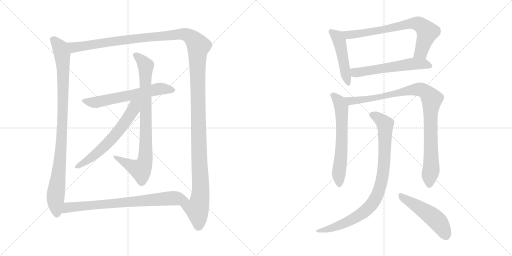
t = 0.00 s
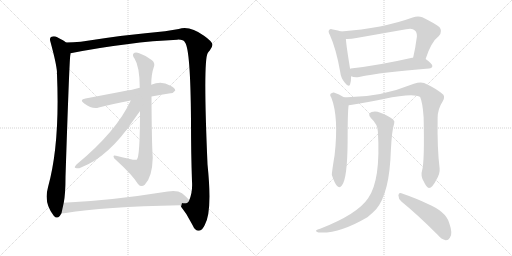
t = 2.30 s
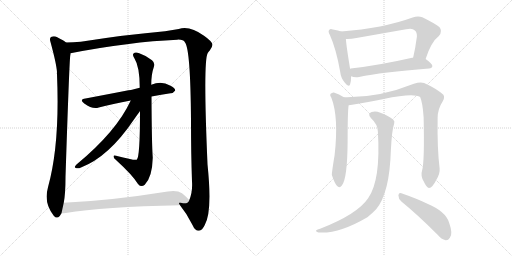
t = 4.59 s
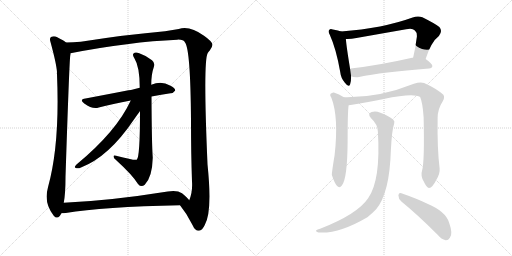
t = 6.89 s
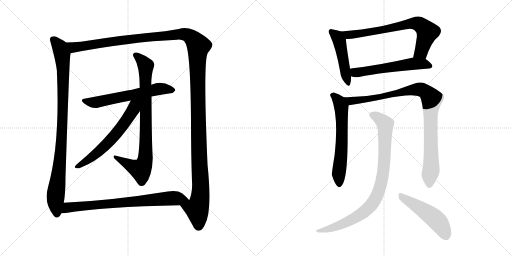
t = 9.19 s
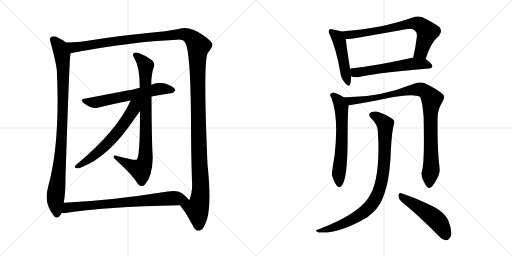
t = 11.49 s

The animated SVG that drew these frames (rendered in a browser with its animation timeline set to each time). Animation: 13 CSS @keyframes rules; one cycle of 11.49 s.

<svg version="1.1" viewBox="0 0 2048 1024" xmlns="http://www.w3.org/2000/svg">
  <g stroke="lightgray" stroke-dasharray="1,1" stroke-width="1" transform="scale(4, 4)">
    <line x1="0" y1="0" x2="256" y2="256"></line>
    <line x1="256" y1="0" x2="0" y2="256"></line>
    <line x1="128" y1="0" x2="128" y2="256"></line>
    <line x1="0" y1="128" x2="256" y2="128"></line>
    <line x1="256" y1="0" x2="512" y2="256"></line>
    <line x1="512" y1="0" x2="256" y2="256"></line>
    <line x1="384" y1="0" x2="384" y2="256"></line>
    <line x1="256" y1="128" x2="512" y2="128"></line>
  </g>
<g transform="scale(1, -1) translate(0, -850)">
   <style type="text/css">
    @keyframes keyframes0 {
      from {
       stroke: black;
       stroke-dashoffset: 969;
       stroke-width: 128;
       }
       76% {
       animation-timing-function: step-end;
       stroke: black;
       stroke-dashoffset: 0;
       stroke-width: 128;
       }
       to {
       stroke: black;
       stroke-width: 1024;
       }
       }
       #make-me-a-hanzi-animation-0 {
         animation: keyframes0 1.038574s both;
         animation-delay: 0.000000s;
         animation-timing-function: linear;
       }
    @keyframes keyframes1 {
      from {
       stroke: black;
       stroke-dashoffset: 1529;
       stroke-width: 128;
       }
       83% {
       animation-timing-function: step-end;
       stroke: black;
       stroke-dashoffset: 0;
       stroke-width: 128;
       }
       to {
       stroke: black;
       stroke-width: 1024;
       }
       }
       #make-me-a-hanzi-animation-1 {
         animation: keyframes1 1.494303s both;
         animation-delay: 1.038574s;
         animation-timing-function: linear;
       }
    @keyframes keyframes2 {
      from {
       stroke: black;
       stroke-dashoffset: 616;
       stroke-width: 128;
       }
       67% {
       animation-timing-function: step-end;
       stroke: black;
       stroke-dashoffset: 0;
       stroke-width: 128;
       }
       to {
       stroke: black;
       stroke-width: 1024;
       }
       }
       #make-me-a-hanzi-animation-2 {
         animation: keyframes2 0.751302s both;
         animation-delay: 2.532877s;
         animation-timing-function: linear;
       }
    @keyframes keyframes3 {
      from {
       stroke: black;
       stroke-dashoffset: 850;
       stroke-width: 128;
       }
       73% {
       animation-timing-function: step-end;
       stroke: black;
       stroke-dashoffset: 0;
       stroke-width: 128;
       }
       to {
       stroke: black;
       stroke-width: 1024;
       }
       }
       #make-me-a-hanzi-animation-3 {
         animation: keyframes3 0.941732s both;
         animation-delay: 3.284179s;
         animation-timing-function: linear;
       }
    @keyframes keyframes4 {
      from {
       stroke: black;
       stroke-dashoffset: 622;
       stroke-width: 128;
       }
       67% {
       animation-timing-function: step-end;
       stroke: black;
       stroke-dashoffset: 0;
       stroke-width: 128;
       }
       to {
       stroke: black;
       stroke-width: 1024;
       }
       }
       #make-me-a-hanzi-animation-4 {
         animation: keyframes4 0.756185s both;
         animation-delay: 4.225911s;
         animation-timing-function: linear;
       }
    @keyframes keyframes5 {
      from {
       stroke: black;
       stroke-dashoffset: 763;
       stroke-width: 128;
       }
       71% {
       animation-timing-function: step-end;
       stroke: black;
       stroke-dashoffset: 0;
       stroke-width: 128;
       }
       to {
       stroke: black;
       stroke-width: 1024;
       }
       }
       #make-me-a-hanzi-animation-5 {
         animation: keyframes5 0.870931s both;
         animation-delay: 4.982096s;
         animation-timing-function: linear;
       }
    @keyframes keyframes6 {
      from {
       stroke: black;
       stroke-dashoffset: 478;
       stroke-width: 128;
       }
       61% {
       animation-timing-function: step-end;
       stroke: black;
       stroke-dashoffset: 0;
       stroke-width: 128;
       }
       to {
       stroke: black;
       stroke-width: 1024;
       }
       }
       #make-me-a-hanzi-animation-6 {
         animation: keyframes6 0.638997s both;
         animation-delay: 5.853027s;
         animation-timing-function: linear;
       }
    @keyframes keyframes7 {
      from {
       stroke: black;
       stroke-dashoffset: 727;
       stroke-width: 128;
       }
       70% {
       animation-timing-function: step-end;
       stroke: black;
       stroke-dashoffset: 0;
       stroke-width: 128;
       }
       to {
       stroke: black;
       stroke-width: 1024;
       }
       }
       #make-me-a-hanzi-animation-7 {
         animation: keyframes7 0.841634s both;
         animation-delay: 6.492024s;
         animation-timing-function: linear;
       }
    @keyframes keyframes8 {
      from {
       stroke: black;
       stroke-dashoffset: 575;
       stroke-width: 128;
       }
       65% {
       animation-timing-function: step-end;
       stroke: black;
       stroke-dashoffset: 0;
       stroke-width: 128;
       }
       to {
       stroke: black;
       stroke-width: 1024;
       }
       }
       #make-me-a-hanzi-animation-8 {
         animation: keyframes8 0.717936s both;
         animation-delay: 7.333658s;
         animation-timing-function: linear;
       }
    @keyframes keyframes9 {
      from {
       stroke: black;
       stroke-dashoffset: 625;
       stroke-width: 128;
       }
       67% {
       animation-timing-function: step-end;
       stroke: black;
       stroke-dashoffset: 0;
       stroke-width: 128;
       }
       to {
       stroke: black;
       stroke-width: 1024;
       }
       }
       #make-me-a-hanzi-animation-9 {
         animation: keyframes9 0.758626s both;
         animation-delay: 8.051594s;
         animation-timing-function: linear;
       }
    @keyframes keyframes10 {
      from {
       stroke: black;
       stroke-dashoffset: 969;
       stroke-width: 128;
       }
       76% {
       animation-timing-function: step-end;
       stroke: black;
       stroke-dashoffset: 0;
       stroke-width: 128;
       }
       to {
       stroke: black;
       stroke-width: 1024;
       }
       }
       #make-me-a-hanzi-animation-10 {
         animation: keyframes10 1.038574s both;
         animation-delay: 8.810220s;
         animation-timing-function: linear;
       }
    @keyframes keyframes11 {
      from {
       stroke: black;
       stroke-dashoffset: 896;
       stroke-width: 128;
       }
       74% {
       animation-timing-function: step-end;
       stroke: black;
       stroke-dashoffset: 0;
       stroke-width: 128;
       }
       to {
       stroke: black;
       stroke-width: 1024;
       }
       }
       #make-me-a-hanzi-animation-11 {
         animation: keyframes11 0.979167s both;
         animation-delay: 9.848794s;
         animation-timing-function: linear;
       }
    @keyframes keyframes12 {
      from {
       stroke: black;
       stroke-dashoffset: 499;
       stroke-width: 128;
       }
       62% {
       animation-timing-function: step-end;
       stroke: black;
       stroke-dashoffset: 0;
       stroke-width: 128;
       }
       to {
       stroke: black;
       stroke-width: 1024;
       }
       }
       #make-me-a-hanzi-animation-12 {
         animation: keyframes12 0.656087s both;
         animation-delay: 10.827961s;
         animation-timing-function: linear;
       }
</style>
<path d="M 264.0 680.5 Q 257.0 687.5 229.0 701.5 Q 217.0 707.5 204.0 702.5 Q 197.0 696.5 202.0 682.5 Q 226.0 594.5 228.0 561.5 Q 227.0 557.5 228.0 552.5 Q 240.0 272.5 192.0 101.5 Q 174.0 37.5 215.0 -12.5 Q 227.0 -27.5 239.0 -13.5 Q 243.0 -7.5 246.0 -2.5 L 255.0 39.5 Q 262.0 76.5 262.0 142.5 Q 277.0 599.5 281.0 628.5 Q 282.0 632.5 282.0 637.5 C 285.0 666.5 285.0 666.5 264.0 680.5 Z" fill="lightgray"></path> 
<path d="M 720.0 29.5 Q 748.0 -4.5 770.0 -49.5 Q 780.0 -73.5 796.0 -72.5 Q 809.0 -71.5 819.0 -49.5 Q 850.0 1.5 830.0 193.5 Q 812.0 607.5 831.0 638.5 Q 834.0 644.5 839.0 648.5 Q 849.0 661.5 850.0 671.5 Q 849.0 684.5 816.0 707.5 Q 758.0 749.5 715.0 734.5 Q 694.0 731.5 660.0 725.5 Q 507.0 712.5 323.0 683.5 Q 292.0 680.5 264.0 680.5 C 234.0 679.5 253.0 631.5 282.0 637.5 Q 519.0 683.5 709.0 691.5 Q 734.0 692.5 740.0 680.5 Q 762.0 653.5 764.0 368.5 Q 764.0 236.5 768.0 124.5 Q 771.0 81.5 757.0 49.5 C 749.0 20.5 702.0 53.5 720.0 29.5 Z" fill="lightgray"></path> 
<path d="M 606.0 464.5 Q 646.0 471.5 682.0 477.5 Q 692.0 476.5 701.0 488.5 Q 701.0 498.5 680.0 508.5 Q 646.0 527.5 605.0 511.5 L 559.0 499.5 Q 543.0 496.5 528.0 491.5 Q 521.0 491.5 342.0 456.5 Q 315.0 452.5 337.0 436.5 Q 370.0 412.5 395.0 420.5 Q 450.0 435.5 523.0 448.5 L 606.0 464.5 Z" fill="lightgray"></path> 
<path d="M 560.0 406.5 Q 560.0 220.5 547.0 211.5 Q 540.0 207.5 464.0 227.5 Q 454.0 230.5 454.0 224.5 Q 454.0 217.5 464.0 210.5 Q 530.0 150.5 552.0 114.5 Q 565.0 98.5 579.0 111.5 Q 609.0 141.5 611.0 219.5 Q 607.0 273.5 606.0 464.5 L 605.0 511.5 Q 605.0 553.5 615.0 581.5 Q 622.0 597.5 608.0 609.5 Q 584.0 628.5 557.0 637.5 Q 541.0 643.5 534.0 636.5 Q 528.0 630.5 538.0 616.5 Q 559.0 583.5 559.0 499.5 L 560.0 406.5 Z" fill="lightgray"></path> 
<path d="M 523.0 448.5 Q 466.0 324.5 306.0 192.5 Q 294.0 179.5 303.0 178.5 Q 312.0 174.5 324.0 180.5 Q 435.0 223.5 533.0 368.5 Q 552.0 395.5 560.0 406.5 C 600.0 462.5 545.0 495.5 523.0 448.5 Z" fill="lightgray"></path> 
<path d="M 246.0 -2.5 Q 255.0 -2.5 263.0 -1.5 Q 411.0 23.5 720.0 29.5 C 750.0 30.5 774.0 30.5 757.0 49.5 Q 750.0 59.5 728.0 77.5 Q 709.0 90.5 671.0 84.5 Q 440.0 47.5 255.0 39.5 C 225.0 38.5 216.0 -4.5 246.0 -2.5 Z" fill="lightgray"></path> 
<path d="M 1364.5 724.0 Q 1354.5 728.0 1331.5 732.0 Q 1321.5 736.0 1317.5 731.0 Q 1310.5 725.0 1319.5 710.0 Q 1344.5 655.0 1360.5 564.0 Q 1363.5 537.0 1379.5 519.0 Q 1395.5 498.0 1400.5 513.0 Q 1404.5 525.0 1404.5 545.0 L 1400.5 574.0 Q 1385.5 665.0 1383.5 694.0 C 1381.5 718.0 1381.5 718.0 1364.5 724.0 Z" fill="lightgray"></path> 
<path d="M 1702.5 614.0 Q 1724.5 683.0 1755.5 706.0 Q 1771.5 725.0 1757.5 742.0 Q 1741.5 755.0 1689.5 781.0 Q 1671.5 788.0 1650.5 780.0 Q 1532.5 737.0 1364.5 724.0 C 1334.5 722.0 1353.5 694.0 1383.5 694.0 Q 1402.5 693.0 1425.5 698.0 L 1624.5 733.0 Q 1649.5 739.0 1659.5 728.0 Q 1668.5 721.0 1667.5 703.0 Q 1661.5 657.0 1652.5 619.0 C 1645.5 590.0 1692.5 586.0 1702.5 614.0 Z" fill="lightgray"></path> 
<path d="M 1404.5 545.0 Q 1417.5 539.0 1436.5 542.0 Q 1524.5 561.0 1716.5 576.0 Q 1728.5 577.0 1729.5 586.0 Q 1729.5 595.0 1702.5 614.0 C 1688.5 624.0 1682.5 623.0 1652.5 619.0 Q 1651.5 620.0 1648.5 619.0 Q 1512.5 588.0 1402.5 576.0 Q 1401.5 576.0 1400.5 574.0 C 1371.5 565.0 1375.5 554.0 1404.5 545.0 Z" fill="lightgray"></path> 
<path d="M 1375.5 461.0 Q 1356.5 474.0 1335.5 480.0 Q 1328.5 481.0 1321.5 474.0 Q 1318.5 468.0 1325.5 459.0 Q 1355.5 381.0 1338.5 230.0 Q 1326.5 157.0 1327.5 150.0 Q 1337.5 119.0 1347.5 107.0 Q 1357.5 95.0 1367.5 108.0 Q 1389.5 135.0 1390.5 284.0 Q 1390.5 405.0 1394.5 429.0 C 1396.5 448.0 1396.5 448.0 1375.5 461.0 Z" fill="lightgray"></path> 
<path d="M 1688.5 169.0 Q 1681.5 147.0 1694.5 125.0 Q 1707.5 97.0 1716.5 98.0 Q 1729.5 99.0 1745.5 131.0 Q 1760.5 156.0 1758.5 176.0 Q 1748.5 255.0 1750.5 378.0 Q 1750.5 414.0 1770.5 444.0 Q 1780.5 460.0 1773.5 471.0 Q 1745.5 496.0 1696.5 518.0 Q 1680.5 524.0 1655.5 515.0 Q 1514.5 458.0 1375.5 461.0 C 1345.5 461.0 1364.5 424.0 1394.5 429.0 Q 1398.5 430.0 1402.5 430.0 Q 1477.5 443.0 1534.5 454.0 Q 1654.5 479.0 1680.5 462.0 Q 1690.5 440.0 1694.5 381.0 Q 1698.5 203.0 1688.5 169.0 Z" fill="lightgray"></path> 
<path d="M 1511.5 324.0 Q 1523.5 129.0 1472.5 57.0 Q 1429.5 -7.0 1280.5 -65.0 Q 1268.5 -68.0 1265.5 -71.0 Q 1259.5 -75.0 1274.5 -80.0 Q 1355.5 -86.0 1469.5 -19.0 Q 1488.5 -4.0 1504.5 13.0 Q 1558.5 77.0 1563.5 250.0 Q 1567.5 329.0 1576.5 355.0 Q 1580.5 365.0 1572.5 372.0 Q 1554.5 387.0 1521.5 399.0 Q 1502.5 408.0 1486.5 402.0 Q 1468.5 395.0 1483.5 378.0 Q 1510.5 353.0 1511.5 324.0 Z" fill="lightgray"></path> 
<path d="M 1605.5 44.0 Q 1669.5 -8.0 1748.5 -87.0 Q 1766.5 -108.0 1782.5 -111.0 Q 1792.5 -112.0 1799.5 -101.0 Q 1812.5 -86.0 1796.5 -41.0 Q 1783.5 4.0 1709.5 35.0 Q 1666.5 56.0 1605.5 77.0 Q 1595.5 81.0 1593.5 69.0 Q 1593.5 54.0 1605.5 44.0 Z" fill="lightgray"></path> 
      <clipPath id="make-me-a-hanzi-clip-0">
      <path d="M 264.0 680.5 Q 257.0 687.5 229.0 701.5 Q 217.0 707.5 204.0 702.5 Q 197.0 696.5 202.0 682.5 Q 226.0 594.5 228.0 561.5 Q 227.0 557.5 228.0 552.5 Q 240.0 272.5 192.0 101.5 Q 174.0 37.5 215.0 -12.5 Q 227.0 -27.5 239.0 -13.5 Q 243.0 -7.5 246.0 -2.5 L 255.0 39.5 Q 262.0 76.5 262.0 142.5 Q 277.0 599.5 281.0 628.5 Q 282.0 632.5 282.0 637.5 C 285.0 666.5 285.0 666.5 264.0 680.5 Z" fill="lightgray"></path>
      </clipPath>
      <path clip-path="url(#make-me-a-hanzi-clip-0)" d="M 212.0 693.5 L 237.0 665.5 L 249.0 631.5 L 253.0 549.5 L 244.0 240.5 L 222.0 61.5 L 227.0 -6.5 " fill="none" id="make-me-a-hanzi-animation-0" stroke-dasharray="841 1682" stroke-linecap="round"></path>

      <clipPath id="make-me-a-hanzi-clip-1">
      <path d="M 720.0 29.5 Q 748.0 -4.5 770.0 -49.5 Q 780.0 -73.5 796.0 -72.5 Q 809.0 -71.5 819.0 -49.5 Q 850.0 1.5 830.0 193.5 Q 812.0 607.5 831.0 638.5 Q 834.0 644.5 839.0 648.5 Q 849.0 661.5 850.0 671.5 Q 849.0 684.5 816.0 707.5 Q 758.0 749.5 715.0 734.5 Q 694.0 731.5 660.0 725.5 Q 507.0 712.5 323.0 683.5 Q 292.0 680.5 264.0 680.5 C 234.0 679.5 253.0 631.5 282.0 637.5 Q 519.0 683.5 709.0 691.5 Q 734.0 692.5 740.0 680.5 Q 762.0 653.5 764.0 368.5 Q 764.0 236.5 768.0 124.5 Q 771.0 81.5 757.0 49.5 C 749.0 20.5 702.0 53.5 720.0 29.5 Z" fill="lightgray"></path>
      </clipPath>
      <path clip-path="url(#make-me-a-hanzi-clip-1)" d="M 271.0 675.5 L 294.0 660.5 L 524.0 694.5 L 727.0 714.5 L 755.0 707.5 L 786.0 679.5 L 793.0 664.5 L 791.0 436.5 L 803.0 114.5 L 800.0 60.5 L 788.0 14.5 L 794.0 -55.5 " fill="none" id="make-me-a-hanzi-animation-1" stroke-dasharray="1401 2802" stroke-linecap="round"></path>

      <clipPath id="make-me-a-hanzi-clip-2">
      <path d="M 606.0 464.5 Q 646.0 471.5 682.0 477.5 Q 692.0 476.5 701.0 488.5 Q 701.0 498.5 680.0 508.5 Q 646.0 527.5 605.0 511.5 L 559.0 499.5 Q 543.0 496.5 528.0 491.5 Q 521.0 491.5 342.0 456.5 Q 315.0 452.5 337.0 436.5 Q 370.0 412.5 395.0 420.5 Q 450.0 435.5 523.0 448.5 L 606.0 464.5 Z" fill="lightgray"></path>
      </clipPath>
      <path clip-path="url(#make-me-a-hanzi-clip-2)" d="M 337.0 447.5 L 378.0 440.5 L 632.0 494.5 L 691.0 489.5 " fill="none" id="make-me-a-hanzi-animation-2" stroke-dasharray="488 976" stroke-linecap="round"></path>

      <clipPath id="make-me-a-hanzi-clip-3">
      <path d="M 560.0 406.5 Q 560.0 220.5 547.0 211.5 Q 540.0 207.5 464.0 227.5 Q 454.0 230.5 454.0 224.5 Q 454.0 217.5 464.0 210.5 Q 530.0 150.5 552.0 114.5 Q 565.0 98.5 579.0 111.5 Q 609.0 141.5 611.0 219.5 Q 607.0 273.5 606.0 464.5 L 605.0 511.5 Q 605.0 553.5 615.0 581.5 Q 622.0 597.5 608.0 609.5 Q 584.0 628.5 557.0 637.5 Q 541.0 643.5 534.0 636.5 Q 528.0 630.5 538.0 616.5 Q 559.0 583.5 559.0 499.5 L 560.0 406.5 Z" fill="lightgray"></path>
      </clipPath>
      <path clip-path="url(#make-me-a-hanzi-clip-3)" d="M 542.0 630.5 L 567.0 609.5 L 583.0 584.5 L 581.0 211.5 L 563.0 171.5 L 460.0 222.5 " fill="none" id="make-me-a-hanzi-animation-3" stroke-dasharray="722 1444" stroke-linecap="round"></path>

      <clipPath id="make-me-a-hanzi-clip-4">
      <path d="M 523.0 448.5 Q 466.0 324.5 306.0 192.5 Q 294.0 179.5 303.0 178.5 Q 312.0 174.5 324.0 180.5 Q 435.0 223.5 533.0 368.5 Q 552.0 395.5 560.0 406.5 C 600.0 462.5 545.0 495.5 523.0 448.5 Z" fill="lightgray"></path>
      </clipPath>
      <path clip-path="url(#make-me-a-hanzi-clip-4)" d="M 554.0 449.5 L 509.0 373.5 L 445.0 292.5 L 380.0 231.5 L 309.0 184.5 " fill="none" id="make-me-a-hanzi-animation-4" stroke-dasharray="494 988" stroke-linecap="round"></path>

      <clipPath id="make-me-a-hanzi-clip-5">
      <path d="M 246.0 -2.5 Q 255.0 -2.5 263.0 -1.5 Q 411.0 23.5 720.0 29.5 C 750.0 30.5 774.0 30.5 757.0 49.5 Q 750.0 59.5 728.0 77.5 Q 709.0 90.5 671.0 84.5 Q 440.0 47.5 255.0 39.5 C 225.0 38.5 216.0 -4.5 246.0 -2.5 Z" fill="lightgray"></path>
      </clipPath>
      <path clip-path="url(#make-me-a-hanzi-clip-5)" d="M 250.0 3.5 L 271.0 20.5 L 305.0 24.5 L 683.0 57.5 L 749.0 49.5 " fill="none" id="make-me-a-hanzi-animation-5" stroke-dasharray="635 1270" stroke-linecap="round"></path>

      <clipPath id="make-me-a-hanzi-clip-6">
      <path d="M 1364.5 724.0 Q 1354.5 728.0 1331.5 732.0 Q 1321.5 736.0 1317.5 731.0 Q 1310.5 725.0 1319.5 710.0 Q 1344.5 655.0 1360.5 564.0 Q 1363.5 537.0 1379.5 519.0 Q 1395.5 498.0 1400.5 513.0 Q 1404.5 525.0 1404.5 545.0 L 1400.5 574.0 Q 1385.5 665.0 1383.5 694.0 C 1381.5 718.0 1381.5 718.0 1364.5 724.0 Z" fill="lightgray"></path>
      </clipPath>
      <path clip-path="url(#make-me-a-hanzi-clip-6)" d="M 1325.5 724.0 L 1345.5 707.0 L 1357.5 686.0 L 1390.5 518.0 " fill="none" id="make-me-a-hanzi-animation-6" stroke-dasharray="350 700" stroke-linecap="round"></path>

      <clipPath id="make-me-a-hanzi-clip-7">
      <path d="M 1702.5 614.0 Q 1724.5 683.0 1755.5 706.0 Q 1771.5 725.0 1757.5 742.0 Q 1741.5 755.0 1689.5 781.0 Q 1671.5 788.0 1650.5 780.0 Q 1532.5 737.0 1364.5 724.0 C 1334.5 722.0 1353.5 694.0 1383.5 694.0 Q 1402.5 693.0 1425.5 698.0 L 1624.5 733.0 Q 1649.5 739.0 1659.5 728.0 Q 1668.5 721.0 1667.5 703.0 Q 1661.5 657.0 1652.5 619.0 C 1645.5 590.0 1692.5 586.0 1702.5 614.0 Z" fill="lightgray"></path>
      </clipPath>
      <path clip-path="url(#make-me-a-hanzi-clip-7)" d="M 1373.5 723.0 L 1382.5 714.0 L 1402.5 710.0 L 1637.5 755.0 L 1671.5 755.0 L 1709.5 722.0 L 1684.5 642.0 L 1659.5 624.0 " fill="none" id="make-me-a-hanzi-animation-7" stroke-dasharray="599 1198" stroke-linecap="round"></path>

      <clipPath id="make-me-a-hanzi-clip-8">
      <path d="M 1404.5 545.0 Q 1417.5 539.0 1436.5 542.0 Q 1524.5 561.0 1716.5 576.0 Q 1728.5 577.0 1729.5 586.0 Q 1729.5 595.0 1702.5 614.0 C 1688.5 624.0 1682.5 623.0 1652.5 619.0 Q 1651.5 620.0 1648.5 619.0 Q 1512.5 588.0 1402.5 576.0 Q 1401.5 576.0 1400.5 574.0 C 1371.5 565.0 1375.5 554.0 1404.5 545.0 Z" fill="lightgray"></path>
      </clipPath>
      <path clip-path="url(#make-me-a-hanzi-clip-8)" d="M 1408.5 568.0 L 1421.5 559.0 L 1650.5 595.0 L 1694.5 595.0 L 1720.5 586.0 " fill="none" id="make-me-a-hanzi-animation-8" stroke-dasharray="447 894" stroke-linecap="round"></path>

      <clipPath id="make-me-a-hanzi-clip-9">
      <path d="M 1375.5 461.0 Q 1356.5 474.0 1335.5 480.0 Q 1328.5 481.0 1321.5 474.0 Q 1318.5 468.0 1325.5 459.0 Q 1355.5 381.0 1338.5 230.0 Q 1326.5 157.0 1327.5 150.0 Q 1337.5 119.0 1347.5 107.0 Q 1357.5 95.0 1367.5 108.0 Q 1389.5 135.0 1390.5 284.0 Q 1390.5 405.0 1394.5 429.0 C 1396.5 448.0 1396.5 448.0 1375.5 461.0 Z" fill="lightgray"></path>
      </clipPath>
      <path clip-path="url(#make-me-a-hanzi-clip-9)" d="M 1332.5 469.0 L 1357.5 443.0 L 1365.5 422.0 L 1367.5 272.0 L 1354.5 155.0 L 1357.5 112.0 " fill="none" id="make-me-a-hanzi-animation-9" stroke-dasharray="497 994" stroke-linecap="round"></path>

      <clipPath id="make-me-a-hanzi-clip-10">
      <path d="M 1688.5 169.0 Q 1681.5 147.0 1694.5 125.0 Q 1707.5 97.0 1716.5 98.0 Q 1729.5 99.0 1745.5 131.0 Q 1760.5 156.0 1758.5 176.0 Q 1748.5 255.0 1750.5 378.0 Q 1750.5 414.0 1770.5 444.0 Q 1780.5 460.0 1773.5 471.0 Q 1745.5 496.0 1696.5 518.0 Q 1680.5 524.0 1655.5 515.0 Q 1514.5 458.0 1375.5 461.0 C 1345.5 461.0 1364.5 424.0 1394.5 429.0 Q 1398.5 430.0 1402.5 430.0 Q 1477.5 443.0 1534.5 454.0 Q 1654.5 479.0 1680.5 462.0 Q 1690.5 440.0 1694.5 381.0 Q 1698.5 203.0 1688.5 169.0 Z" fill="lightgray"></path>
      </clipPath>
      <path clip-path="url(#make-me-a-hanzi-clip-10)" d="M 1383.5 458.0 L 1408.5 445.0 L 1544.5 465.0 L 1556.5 472.0 L 1669.5 493.0 L 1692.5 489.0 L 1716.5 469.0 L 1727.5 454.0 L 1721.5 393.0 L 1724.5 170.0 L 1717.5 109.0 " fill="none" id="make-me-a-hanzi-animation-10" stroke-dasharray="841 1682" stroke-linecap="round"></path>

      <clipPath id="make-me-a-hanzi-clip-11">
      <path d="M 1511.5 324.0 Q 1523.5 129.0 1472.5 57.0 Q 1429.5 -7.0 1280.5 -65.0 Q 1268.5 -68.0 1265.5 -71.0 Q 1259.5 -75.0 1274.5 -80.0 Q 1355.5 -86.0 1469.5 -19.0 Q 1488.5 -4.0 1504.5 13.0 Q 1558.5 77.0 1563.5 250.0 Q 1567.5 329.0 1576.5 355.0 Q 1580.5 365.0 1572.5 372.0 Q 1554.5 387.0 1521.5 399.0 Q 1502.5 408.0 1486.5 402.0 Q 1468.5 395.0 1483.5 378.0 Q 1510.5 353.0 1511.5 324.0 Z" fill="lightgray"></path>
      </clipPath>
      <path clip-path="url(#make-me-a-hanzi-clip-11)" d="M 1489.5 389.0 L 1508.5 382.0 L 1540.5 353.0 L 1533.5 164.0 L 1508.5 67.0 L 1481.5 25.0 L 1433.5 -14.0 L 1344.5 -57.0 L 1270.5 -75.0 " fill="none" id="make-me-a-hanzi-animation-11" stroke-dasharray="768 1536" stroke-linecap="round"></path>

      <clipPath id="make-me-a-hanzi-clip-12">
      <path d="M 1605.5 44.0 Q 1669.5 -8.0 1748.5 -87.0 Q 1766.5 -108.0 1782.5 -111.0 Q 1792.5 -112.0 1799.5 -101.0 Q 1812.5 -86.0 1796.5 -41.0 Q 1783.5 4.0 1709.5 35.0 Q 1666.5 56.0 1605.5 77.0 Q 1595.5 81.0 1593.5 69.0 Q 1593.5 54.0 1605.5 44.0 Z" fill="lightgray"></path>
      </clipPath>
      <path clip-path="url(#make-me-a-hanzi-clip-12)" d="M 1605.5 64.0 L 1739.5 -24.0 L 1769.5 -60.0 L 1783.5 -93.0 " fill="none" id="make-me-a-hanzi-animation-12" stroke-dasharray="371 742" stroke-linecap="round"></path>

</g>
</svg>
